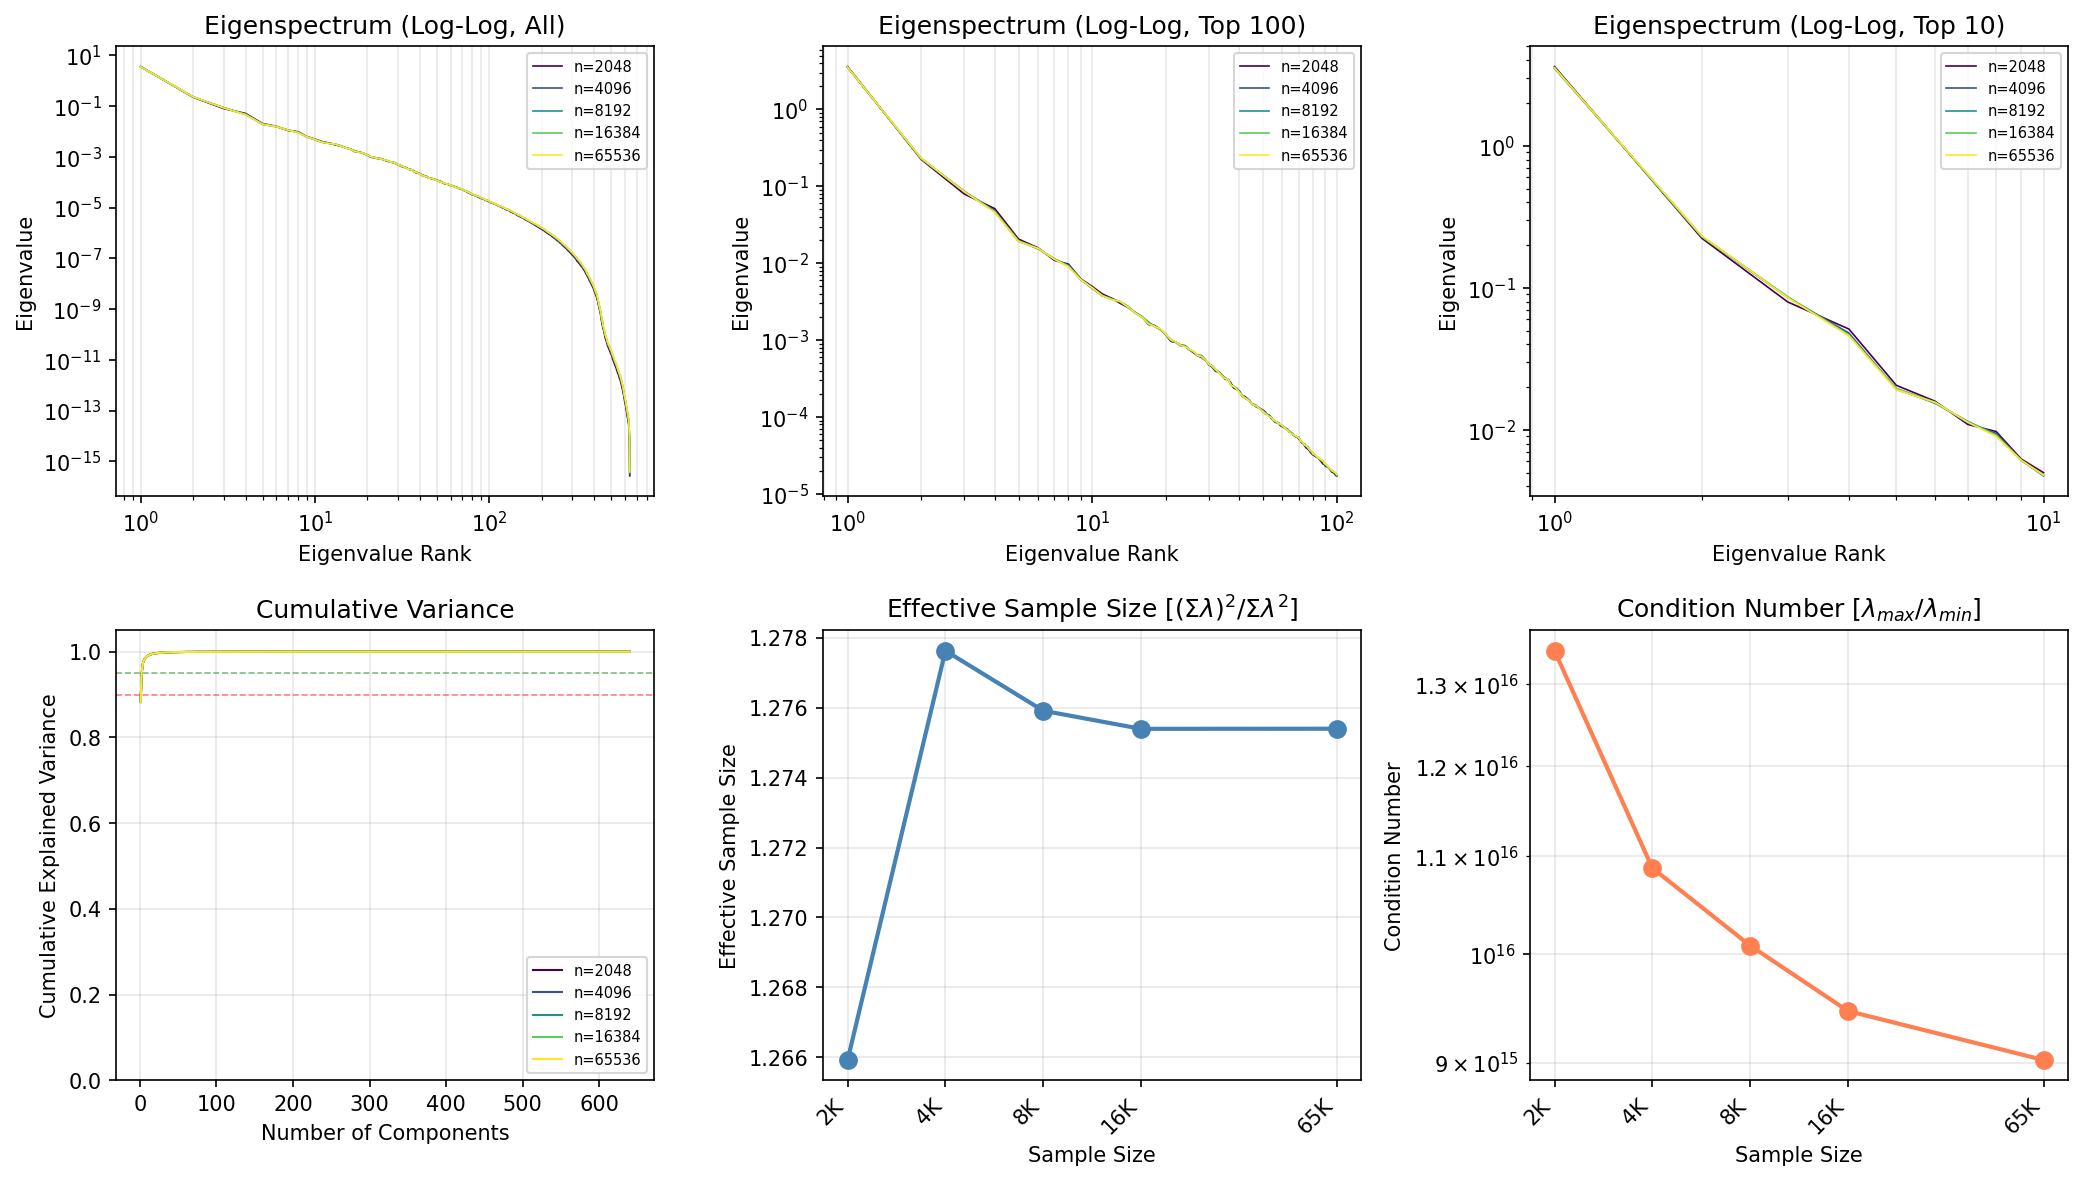

The data file committed next to this chart (first rows):
n_samples, rank, eigenvalue, cumulative_variance
2048, 1, 3.61, 0.8867
2048, 2, 0.2237, 0.9417
2048, 3, 0.07945, 0.9612
2048, 4, 0.05125, 0.9738
2048, 5, 0.02058, 0.9789
2048, 6, 0.01591, 0.9828
2048, 7, 0.01092, 0.9855
2048, 8, 0.009738, 0.9879
2048, 9, 0.006236, 0.9894
2048, 10, 0.004998, 0.9906
2048, 11, 0.003994, 0.9916
2048, 12, 0.003504, 0.9925
2048, 13, 0.003019, 0.9932
2048, 14, 0.002667, 0.9939
2048, 15, 0.002279, 0.9944
2048, 16, 0.002022, 0.9949
2048, 17, 0.001594, 0.9953
2048, 18, 0.001549, 0.9957
2048, 19, 0.001378, 0.996
2048, 20, 0.001175, 0.9963
2048, 21, 0.0009657, 0.9965
2048, 22, 0.0009369, 0.9968
2048, 23, 0.0008638, 0.997
2048, 24, 0.0008475, 0.9972
2048, 25, 0.0007534, 0.9974
2048, 26, 0.0006853, 0.9975
2048, 27, 0.0006242, 0.9977
2048, 28, 0.0005956, 0.9978
2048, 29, 0.0005459, 0.998
2048, 30, 0.0004924, 0.9981
2048, 31, 0.0004449, 0.9982
2048, 32, 0.0003916, 0.9983
2048, 33, 0.0003874, 0.9984
2048, 34, 0.0003463, 0.9985
2048, 35, 0.0003095, 0.9986
2048, 36, 0.000308, 0.9986
2048, 37, 0.0002733, 0.9987
2048, 38, 0.0002386, 0.9988
2048, 39, 0.0002289, 0.9988
2048, 40, 0.0002176, 0.9989
2048, 41, 0.0001904, 0.9989
2048, 42, 0.0001857, 0.999
2048, 43, 0.0001747, 0.999
2048, 44, 0.0001631, 0.9991
2048, 45, 0.0001465, 0.9991
2048, 46, 0.0001425, 0.9991
2048, 47, 0.0001355, 0.9992
2048, 48, 0.0001317, 0.9992
2048, 49, 0.0001266, 0.9992
2048, 50, 0.0001228, 0.9992
2048, 51, 0.0001165, 0.9993
2048, 52, 0.0001068, 0.9993
2048, 53, 0.0001054, 0.9993
2048, 54, 9.559362e-05, 0.9994
2048, 55, 9.232752e-05, 0.9994
2048, 56, 8.620161e-05, 0.9994
2048, 57, 8.463671e-05, 0.9994
2048, 58, 8.362517e-05, 0.9994
2048, 59, 7.693003e-05, 0.9995
2048, 60, 7.4810065e-05, 0.9995
... 3,140 more rows
